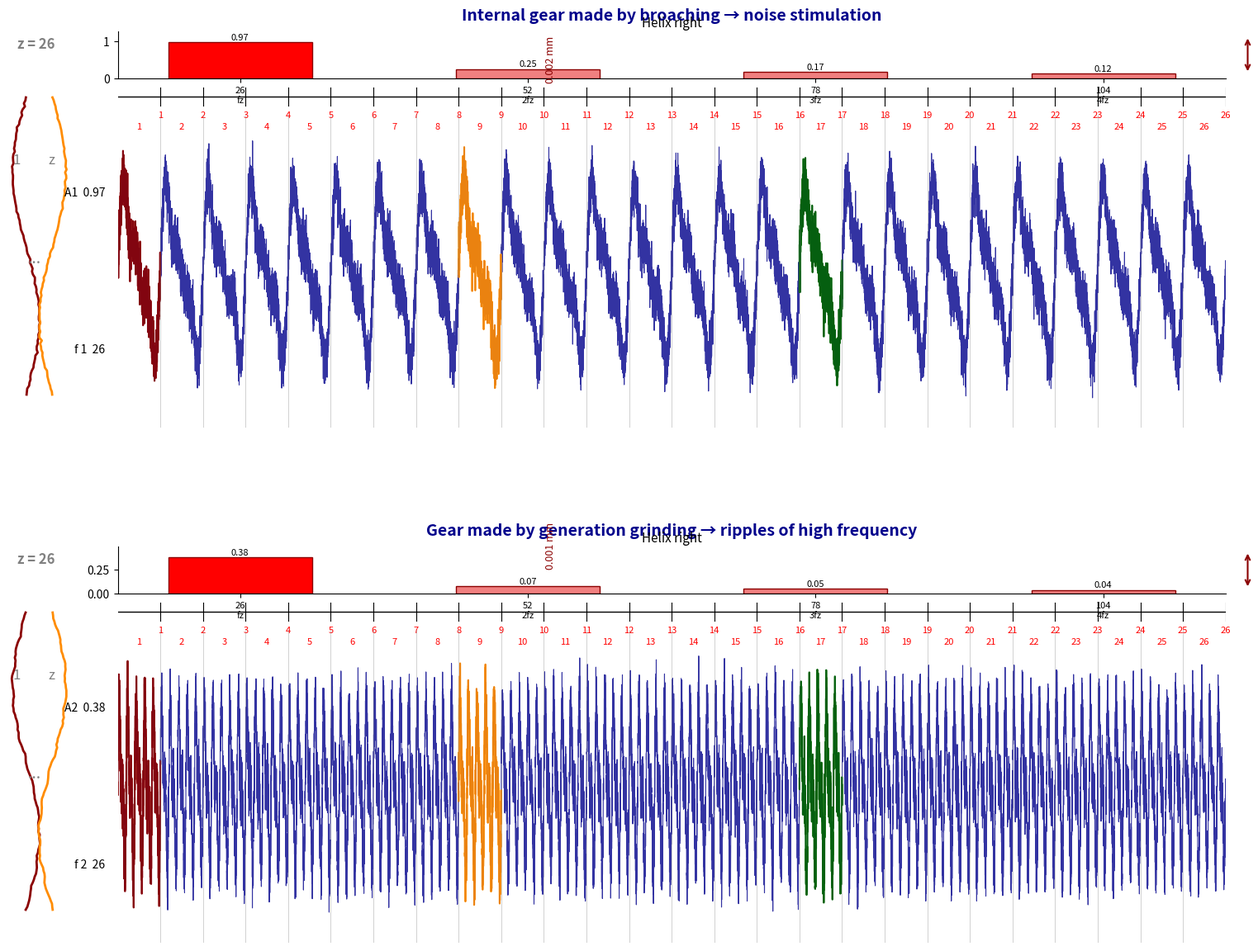

This chart was generated by the following Python code:
"""
齿轮加工方法对比分析图表生成器
Gear Manufacturing Method Comparison Chart Generator

生成对比不同加工方法（拉削 vs 展成磨削）产生的波纹度特征图表
支持从MKA文件提取真实数据
"""

import numpy as np
import matplotlib.pyplot as plt
import matplotlib.patches as patches
from matplotlib.patches import FancyBboxPatch
import matplotlib.patheffects as path_effects
from scipy import fft
from scipy.signal import butter, filtfilt


def generate_sample_broaching_data(num_teeth=26, num_points=915):
    """生成拉削加工示例数据（噪声激励特征）"""
    np.random.seed(42)
    
    x = np.linspace(0, num_teeth, num_teeth * num_points)
    
    # 拉削特征：周期性噪声，基频为fz
    # 主要包含fz及其倍频，幅值较大
    wave = 0.015 * np.sin(2 * np.pi * x)  # 基频
    wave += 0.008 * np.sin(4 * np.pi * x)  # 2fz
    wave += 0.005 * np.sin(6 * np.pi * x)  # 3fz
    wave += 0.003 * np.random.randn(len(x))  # 噪声
    
    return wave, x


def generate_sample_grinding_data(num_teeth=26, num_points=915):
    """生成展成磨削示例数据（高频波纹特征）"""
    np.random.seed(43)
    
    x = np.linspace(0, num_teeth, num_teeth * num_points)
    
    # 磨削特征：高频波纹，频率更高但幅值较小
    wave = 0.008 * np.sin(10 * np.pi * x)  # 高频
    wave += 0.005 * np.sin(20 * np.pi * x)  # 更高频
    wave += 0.002 * np.random.randn(len(x))  # 噪声
    
    return wave, x


def calculate_manufacturing_spectrum(data, teeth_count):
    """
    计算加工方法相关的频谱
    
    Parameters:
    -----------
    data : np.ndarray
        测量数据
    teeth_count : int
        齿轮齿数
        
    Returns:
    --------
    spectrum_data : dict
        频谱数据 {阶次: 幅值}
    """
    if len(data) == 0:
        return {}
    
    data = np.array(data)
    
    # 计算FFT
    fft_result = np.fft.fft(data)
    fft_magnitude = np.abs(fft_result)
    
    n = len(data)
    frequencies = np.fft.fftfreq(n)
    
    # 转换为以齿数为基频的阶次
    orders = frequencies * n / (n / teeth_count)
    
    # 只取正频率部分
    positive_freq_idx = frequencies > 0
    orders = orders[positive_freq_idx]
    magnitudes = fft_magnitude[positive_freq_idx]
    
    # 提取主要频率成分
    spectrum_data = {}
    fz = teeth_count
    
    # 查找fz, 2fz, 3fz, 4fz附近的峰值
    for i in range(1, 5):
        target_order = i * fz
        idx_range = np.where((orders >= target_order - 2) & (orders <= target_order + 2))[0]
        if len(idx_range) > 0:
            peak_idx = idx_range[np.argmax(magnitudes[idx_range])]
            actual_order = int(round(orders[peak_idx]))
            spectrum_data[actual_order] = magnitudes[peak_idx] * 2.0 / n
    
    return spectrum_data


def process_manufacturing_data(flank_data, gear_data, method='broaching', teeth_count=26):
    """
    处理加工方法相关数据
    
    Parameters:
    -----------
    flank_data : dict
        齿向测量数据
    gear_data : dict
        齿轮基本信息
    method : str
        加工方法：'broaching'(拉削) 或 'grinding'(磨削)
    teeth_count : int
        齿数
        
    Returns:
    --------
    wave_data : np.ndarray
        波形数据
    spectrum_data : dict
        频谱数据
    x : np.ndarray
        x轴数据
    num_teeth : int
        实际测量齿数
    """
    # 获取实际齿数
    if gear_data and isinstance(gear_data, dict):
        teeth_count = gear_data.get('齿数', gear_data.get('teeth', teeth_count))
    
    # 使用齿向数据
    side = 'right'
    if flank_data and isinstance(flank_data, dict):
        if 'right' in flank_data and flank_data['right']:
            side_data = flank_data['right']
        elif 'left' in flank_data and flank_data['left']:
            side_data = flank_data['left']
        else:
            side_data = {}
    else:
        side_data = {}
    
    if not side_data:
        # 如果没有真实数据，使用示例数据
        if method == 'broaching':
            wave_data, x = generate_sample_broaching_data(num_teeth=teeth_count)
        else:
            wave_data, x = generate_sample_grinding_data(num_teeth=teeth_count)
        spectrum_data = calculate_manufacturing_spectrum(wave_data, teeth_count)
        return wave_data, spectrum_data, x, teeth_count
    
    # 处理真实数据
    measured_teeth = len(side_data)
    all_teeth_data = []
    for tooth_id in sorted(side_data.keys()):
        values = side_data[tooth_id]
        if isinstance(values, list) and len(values) > 0:
            all_teeth_data.extend(values)
    
    if len(all_teeth_data) == 0:
        if method == 'broaching':
            wave_data, x = generate_sample_broaching_data(num_teeth=measured_teeth)
        else:
            wave_data, x = generate_sample_grinding_data(num_teeth=measured_teeth)
    else:
        wave_data = np.array(all_teeth_data)
        x = np.linspace(0, measured_teeth, len(wave_data))
    
    spectrum_data = calculate_manufacturing_spectrum(wave_data, teeth_count)
    
    return wave_data, spectrum_data, x, measured_teeth


def draw_manufacturing_tooth_profile(ax, z=26, method='broaching'):
    """绘制齿形轮廓示意图（加工方法对比版本）"""
    ax.set_xlim(0, 10)
    ax.set_ylim(0, 12)
    ax.axis('off')
    
    # 绘制齿形轮廓
    y_profile = np.linspace(1, 10, 100)
    
    if method == 'broaching':
        # 拉削：较光滑但有周期性波纹
        x_profile1 = 2 + 1.5 * np.sin(2 * np.pi * (y_profile - 1) / 9) + 0.05 * np.random.randn(100)
        x_profile2 = 5 + 1.5 * np.sin(2 * np.pi * (y_profile - 1) / 9 + np.pi) + 0.05 * np.random.randn(100)
    else:
        # 磨削：高频波纹
        x_profile1 = 2 + 1.5 * np.sin(2 * np.pi * (y_profile - 1) / 9) + 0.1 * np.sin(20 * np.pi * (y_profile - 1) / 9) + 0.03 * np.random.randn(100)
        x_profile2 = 5 + 1.5 * np.sin(2 * np.pi * (y_profile - 1) / 9 + np.pi) + 0.1 * np.sin(20 * np.pi * (y_profile - 1) / 9) + 0.03 * np.random.randn(100)
    
    ax.plot(x_profile1, y_profile, 'darkred', linewidth=2)
    ax.plot(x_profile2, y_profile, 'darkorange', linewidth=2)
    
    # 添加标注
    ax.text(1, 11.5, f'z = {z}', fontsize=12, fontweight='bold', color='gray')
    ax.text(0.5, 8, '1', fontsize=12, color='gray')
    ax.text(4.5, 8, 'z', fontsize=12, color='gray')
    ax.text(3, 5, '...', fontsize=14, ha='center', color='gray')


def create_manufacturing_comparison_chart(flank_data=None, gear_data=None, output_path=None):
    """
    创建齿轮加工方法对比分析图表
    
    Parameters:
    -----------
    flank_data : dict
        齿向测量数据
    gear_data : dict
        齿轮基本信息
    output_path : str
        输出文件路径
    """
    # 获取齿轮参数
    z = 26
    if gear_data and isinstance(gear_data, dict):
        z = gear_data.get('齿数', gear_data.get('teeth', 26))
    
    fig = plt.figure(figsize=(18, 12))
    
    # 使用网格布局：2行，左侧为齿形轮廓，右侧为主图表
    gs = fig.add_gridspec(2, 3, height_ratios=[1, 1], width_ratios=[0.08, 1, 0.05],
                          hspace=0.3, wspace=0.05)
    
    # ========== 上半部分：拉削加工 ==========
    # 左侧齿形轮廓
    ax_left1 = fig.add_subplot(gs[0, 0])
    draw_manufacturing_tooth_profile(ax_left1, z=z, method='broaching')
    
    # 中间主区域
    ax_main1 = fig.add_subplot(gs[0, 1])
    ax_main1.axis('off')
    
    # 标题
    ax_main1.text(0.5, 1.02, 'Internal gear made by broaching → noise stimulation',
                 ha='center', va='bottom', fontsize=14, fontweight='bold', color='darkblue',
                 transform=ax_main1.transAxes)
    
    gs_inner1 = gs[0, 1].subgridspec(3, 1, height_ratios=[0.12, 0.08, 0.8], hspace=0.02)
    
    # 处理拉削数据
    wave1, spectrum1, x1, num_teeth1 = process_manufacturing_data(
        flank_data, gear_data, method='broaching', teeth_count=z
    )
    
    # 确保有足够的齿数显示
    if num_teeth1 < 10:
        num_teeth1 = 26
    
    # 频谱图
    ax_spec1 = fig.add_subplot(gs_inner1[0])
    
    # 准备频谱数据 - 按 fz, 2fz, 3fz... 排序
    fz = z
    ordered_spectrum1 = []
    for i in range(1, 5):  # fz, 2fz, 3fz, 4fz
        order = i * fz
        if order in spectrum1:
            ordered_spectrum1.append((order, spectrum1[order]))
        else:
            # 使用默认值
            default_val = 0.97 if i == 1 else 0.5 / i
            ordered_spectrum1.append((order, default_val))
    
    orders1 = [item[0] for item in ordered_spectrum1]
    vals1 = [item[1] for item in ordered_spectrum1]
    
    colors1 = ['red' if v > 0.5 else 'lightcoral' for v in vals1]
    bars1 = ax_spec1.bar(range(len(orders1)), vals1, color=colors1, 
                        width=0.5, edgecolor='darkred', linewidth=1)
    
    # 标注数值
    for i, (bar, val) in enumerate(zip(bars1, vals1)):
        height = bar.get_height()
        ax_spec1.text(bar.get_x() + bar.get_width()/2., height + 0.02,
                     f'{val:.2f}', ha='center', va='bottom', fontsize=8)
    
    # 设置x轴标签
    ax_spec1.set_xticks(range(len(orders1)))
    x_labels1 = [f'{order}\n{i+1}fz' if i > 0 else f'{order}\nfz' for i, order in enumerate(orders1)]
    ax_spec1.set_xticklabels(x_labels1, fontsize=8)
    
    ax_spec1.set_ylim(0, max(vals1) * 1.3 if vals1 else 1.2)
    ax_spec1.spines['top'].set_visible(False)
    ax_spec1.spines['right'].set_visible(False)
    ax_spec1.set_title('Helix right', fontsize=11, y=0.95)
    
    # 刻度标注
    ax_spec1.annotate('', xy=(1.02, 0.9), xycoords='axes fraction',
                     xytext=(1.02, 0.1), textcoords='axes fraction',
                     arrowprops=dict(arrowstyle='<->', color='darkred', lw=1.5))
    ax_spec1.text(1.06, 0.5, '0.002 mm', rotation=90, va='center', fontsize=9, color='darkred')
    
    # 分隔线
    ax_sep1 = fig.add_subplot(gs_inner1[1])
    ax_sep1.set_xlim(0, num_teeth1)
    ax_sep1.set_ylim(0, 1)
    ax_sep1.axis('off')
    ax_sep1.axhline(y=0.5, color='black', linewidth=1)
    
    # 齿位标记
    for i in range(1, num_teeth1 + 1):
        ax_sep1.plot([i, i], [0.2, 0.8], 'k-', linewidth=0.8)
        ax_sep1.text(i, 0.05, str(i), ha='center', va='top', fontsize=8, color='red')
    
    # 波形图
    ax_wave1 = fig.add_subplot(gs_inner1[2])
    
    # 绘制完整波形
    if len(wave1) > 0:
        x_wave1 = np.linspace(0, num_teeth1, len(wave1))
        # 绘制完整波形（细线）
        ax_wave1.plot(x_wave1, wave1, color='darkblue', linewidth=0.8, alpha=0.8)
        
        # 叠加显示几个代表性齿的波形（用不同颜色）
        points_per_tooth = len(wave1) // num_teeth1 if num_teeth1 > 0 else len(wave1)
        colors = ['darkred', 'darkorange', 'darkgreen']
        for i, color in enumerate(colors):
            tooth_idx = i * (num_teeth1 // 3)
            if tooth_idx < num_teeth1:
                start_idx = tooth_idx * points_per_tooth
                end_idx = (tooth_idx + 1) * points_per_tooth if tooth_idx < num_teeth1 - 1 else len(wave1)
                segment = wave1[start_idx:end_idx]
                x_segment = np.linspace(tooth_idx, tooth_idx + 1, len(segment))
                ax_wave1.plot(x_segment, segment, color=color, linewidth=1.5, alpha=0.9)
    
    # 齿分割线
    for i in range(1, num_teeth1 + 1):
        ax_wave1.axvline(x=i, color='gray', linestyle='-', linewidth=0.5, alpha=0.5)
    
    ax_wave1.set_xlim(0, num_teeth1)
    y_margin1 = (np.max(np.abs(wave1)) if len(wave1) > 0 else 0.02) * 1.2
    ax_wave1.set_ylim(-y_margin1, y_margin1)
    ax_wave1.axis('off')
    
    # 左侧标注
    a1_val = vals1[0] if vals1 else 0.97
    ax_wave1.text(-0.3, y_margin1 * 0.5, f'A1  {a1_val:.2f}', fontsize=10, ha='right', va='center')
    ax_wave1.text(-0.3, -y_margin1 * 0.5, f'f 1  {z}', fontsize=10, ha='right', va='center')
    
    # 齿位数字
    for i in range(1, num_teeth1 + 1):
        ax_wave1.text(i - 0.5, y_margin1 * 0.9, str(i), ha='center', va='bottom', fontsize=8, color='red')
    
    # ========== 下半部分：展成磨削 ==========
    # 左侧齿形轮廓
    ax_left2 = fig.add_subplot(gs[1, 0])
    draw_manufacturing_tooth_profile(ax_left2, z=z, method='grinding')
    
    # 中间主区域
    ax_main2 = fig.add_subplot(gs[1, 1])
    ax_main2.axis('off')
    
    # 标题
    ax_main2.text(0.5, 1.02, 'Gear made by generation grinding → ripples of high frequency',
                 ha='center', va='bottom', fontsize=14, fontweight='bold', color='darkblue',
                 transform=ax_main2.transAxes)
    
    gs_inner2 = gs[1, 1].subgridspec(3, 1, height_ratios=[0.12, 0.08, 0.8], hspace=0.02)
    
    # 处理磨削数据
    wave2, spectrum2, x2, num_teeth2 = process_manufacturing_data(
        flank_data, gear_data, method='grinding', teeth_count=z
    )
    
    if num_teeth2 < 10:
        num_teeth2 = 26
    
    # 频谱图
    ax_spec2 = fig.add_subplot(gs_inner2[0])
    
    # 准备频谱数据
    ordered_spectrum2 = []
    for i in range(1, 5):
        order = i * fz
        if order in spectrum2:
            ordered_spectrum2.append((order, spectrum2[order]))
        else:
            default_val = 0.38 if i == 1 else 0.15 / i
            ordered_spectrum2.append((order, default_val))
    
    orders2 = [item[0] for item in ordered_spectrum2]
    vals2 = [item[1] for item in ordered_spectrum2]
    
    colors2 = ['red' if v > 0.2 else 'lightcoral' for v in vals2]
    bars2 = ax_spec2.bar(range(len(orders2)), vals2, color=colors2, 
                        width=0.5, edgecolor='darkred', linewidth=1)
    
    # 标注数值
    for i, (bar, val) in enumerate(zip(bars2, vals2)):
        height = bar.get_height()
        ax_spec2.text(bar.get_x() + bar.get_width()/2., height + 0.01,
                     f'{val:.2f}', ha='center', va='bottom', fontsize=8)
    
    # 设置x轴标签
    ax_spec2.set_xticks(range(len(orders2)))
    x_labels2 = [f'{order}\n{i+1}fz' if i > 0 else f'{order}\nfz' for i, order in enumerate(orders2)]
    ax_spec2.set_xticklabels(x_labels2, fontsize=8)
    
    ax_spec2.set_ylim(0, max(vals2) * 1.3 if vals2 else 0.5)
    ax_spec2.spines['top'].set_visible(False)
    ax_spec2.spines['right'].set_visible(False)
    ax_spec2.set_title('Helix right', fontsize=11, y=0.95)
    
    # 刻度标注
    ax_spec2.annotate('', xy=(1.02, 0.9), xycoords='axes fraction',
                     xytext=(1.02, 0.1), textcoords='axes fraction',
                     arrowprops=dict(arrowstyle='<->', color='darkred', lw=1.5))
    ax_spec2.text(1.06, 0.5, '0.001 mm', rotation=90, va='center', fontsize=9, color='darkred')
    
    # 分隔线
    ax_sep2 = fig.add_subplot(gs_inner2[1])
    ax_sep2.set_xlim(0, num_teeth2)
    ax_sep2.set_ylim(0, 1)
    ax_sep2.axis('off')
    ax_sep2.axhline(y=0.5, color='black', linewidth=1)
    
    # 齿位标记
    for i in range(1, num_teeth2 + 1):
        ax_sep2.plot([i, i], [0.2, 0.8], 'k-', linewidth=0.8)
        ax_sep2.text(i, 0.05, str(i), ha='center', va='top', fontsize=8, color='red')
    
    # 波形图
    ax_wave2 = fig.add_subplot(gs_inner2[2])
    
    # 绘制完整波形
    if len(wave2) > 0:
        x_wave2 = np.linspace(0, num_teeth2, len(wave2))
        # 绘制完整波形（细线）
        ax_wave2.plot(x_wave2, wave2, color='darkblue', linewidth=0.8, alpha=0.8)
        
        # 叠加显示几个代表性齿的波形
        points_per_tooth2 = len(wave2) // num_teeth2 if num_teeth2 > 0 else len(wave2)
        for i, color in enumerate(['darkred', 'darkorange', 'darkgreen']):
            tooth_idx = i * (num_teeth2 // 3)
            if tooth_idx < num_teeth2:
                start_idx = tooth_idx * points_per_tooth2
                end_idx = (tooth_idx + 1) * points_per_tooth2 if tooth_idx < num_teeth2 - 1 else len(wave2)
                segment = wave2[start_idx:end_idx]
                x_segment = np.linspace(tooth_idx, tooth_idx + 1, len(segment))
                ax_wave2.plot(x_segment, segment, color=color, linewidth=1.5, alpha=0.9)
    
    # 齿分割线
    for i in range(1, num_teeth2 + 1):
        ax_wave2.axvline(x=i, color='gray', linestyle='-', linewidth=0.5, alpha=0.5)
    
    ax_wave2.set_xlim(0, num_teeth2)
    y_margin2 = (np.max(np.abs(wave2)) if len(wave2) > 0 else 0.01) * 1.2
    ax_wave2.set_ylim(-y_margin2, y_margin2)
    ax_wave2.axis('off')
    
    # 左侧标注
    a2_val = vals2[0] if vals2 else 0.38
    ax_wave2.text(-0.3, y_margin2 * 0.5, f'A2  {a2_val:.2f}', fontsize=10, ha='right', va='center')
    ax_wave2.text(-0.3, -y_margin2 * 0.5, f'f 2  {z}', fontsize=10, ha='right', va='center')
    
    # 齿位数字
    for i in range(1, num_teeth2 + 1):
        ax_wave2.text(i - 0.5, y_margin2 * 0.9, str(i), ha='center', va='bottom', fontsize=8, color='red')
    
    plt.subplots_adjust(left=0.05, right=0.92, top=0.95, bottom=0.03)
    
    if output_path:
        plt.savefig(output_path, dpi=150, bbox_inches='tight', facecolor='white')
        print(f"加工方法对比图表已保存至: {output_path}")
    
    return fig


if __name__ == "__main__":
    # 测试：使用示例数据生成图表
    fig = create_manufacturing_comparison_chart(
        flank_data=None,
        gear_data=None,
        output_path="manufacturing_comparison_chart.png"
    )
    
    plt.show()
